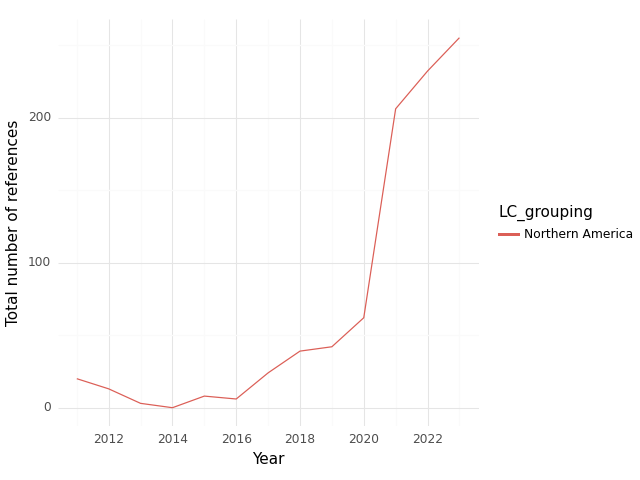

Data behind this chart, as committed beside it:
, index, LC_grouping, Year, intersection, climate, health, sum
0, 0, Northern America, 2011, 20.0, 358.0, 561.0, 939.0
1, 1, Northern America, 2012, 13.0, 316.0, 462.0, 791.0
2, 2, Northern America, 2013, 3.0, 221.0, 293.0, 517.0
3, 3, Northern America, 2014, 0.0, 165.0, 259.0, 424.0
4, 4, Northern America, 2015, 8.0, 181.0, 294.0, 483.0
5, 5, Northern America, 2016, 6.0, 219.0, 439.0, 664.0
6, 6, Northern America, 2017, 24.0, 456.0, 812.0, 1292
7, 7, Northern America, 2018, 39.0, 564.0, 609.0, 1212
8, 8, Northern America, 2019, 42.0, 860.0, 1064, 1966
9, 9, Northern America, 2020, 62.0, 644.0, 1154, 1860
10, 10, Northern America, 2021, 206.0, 1402, 2559, 4167
11, 11, Northern America, 2022, 232.0, 2347, 3261, 5840
12, 12, Northern America, 2023, 255.0, 3245, 2759, 6259
